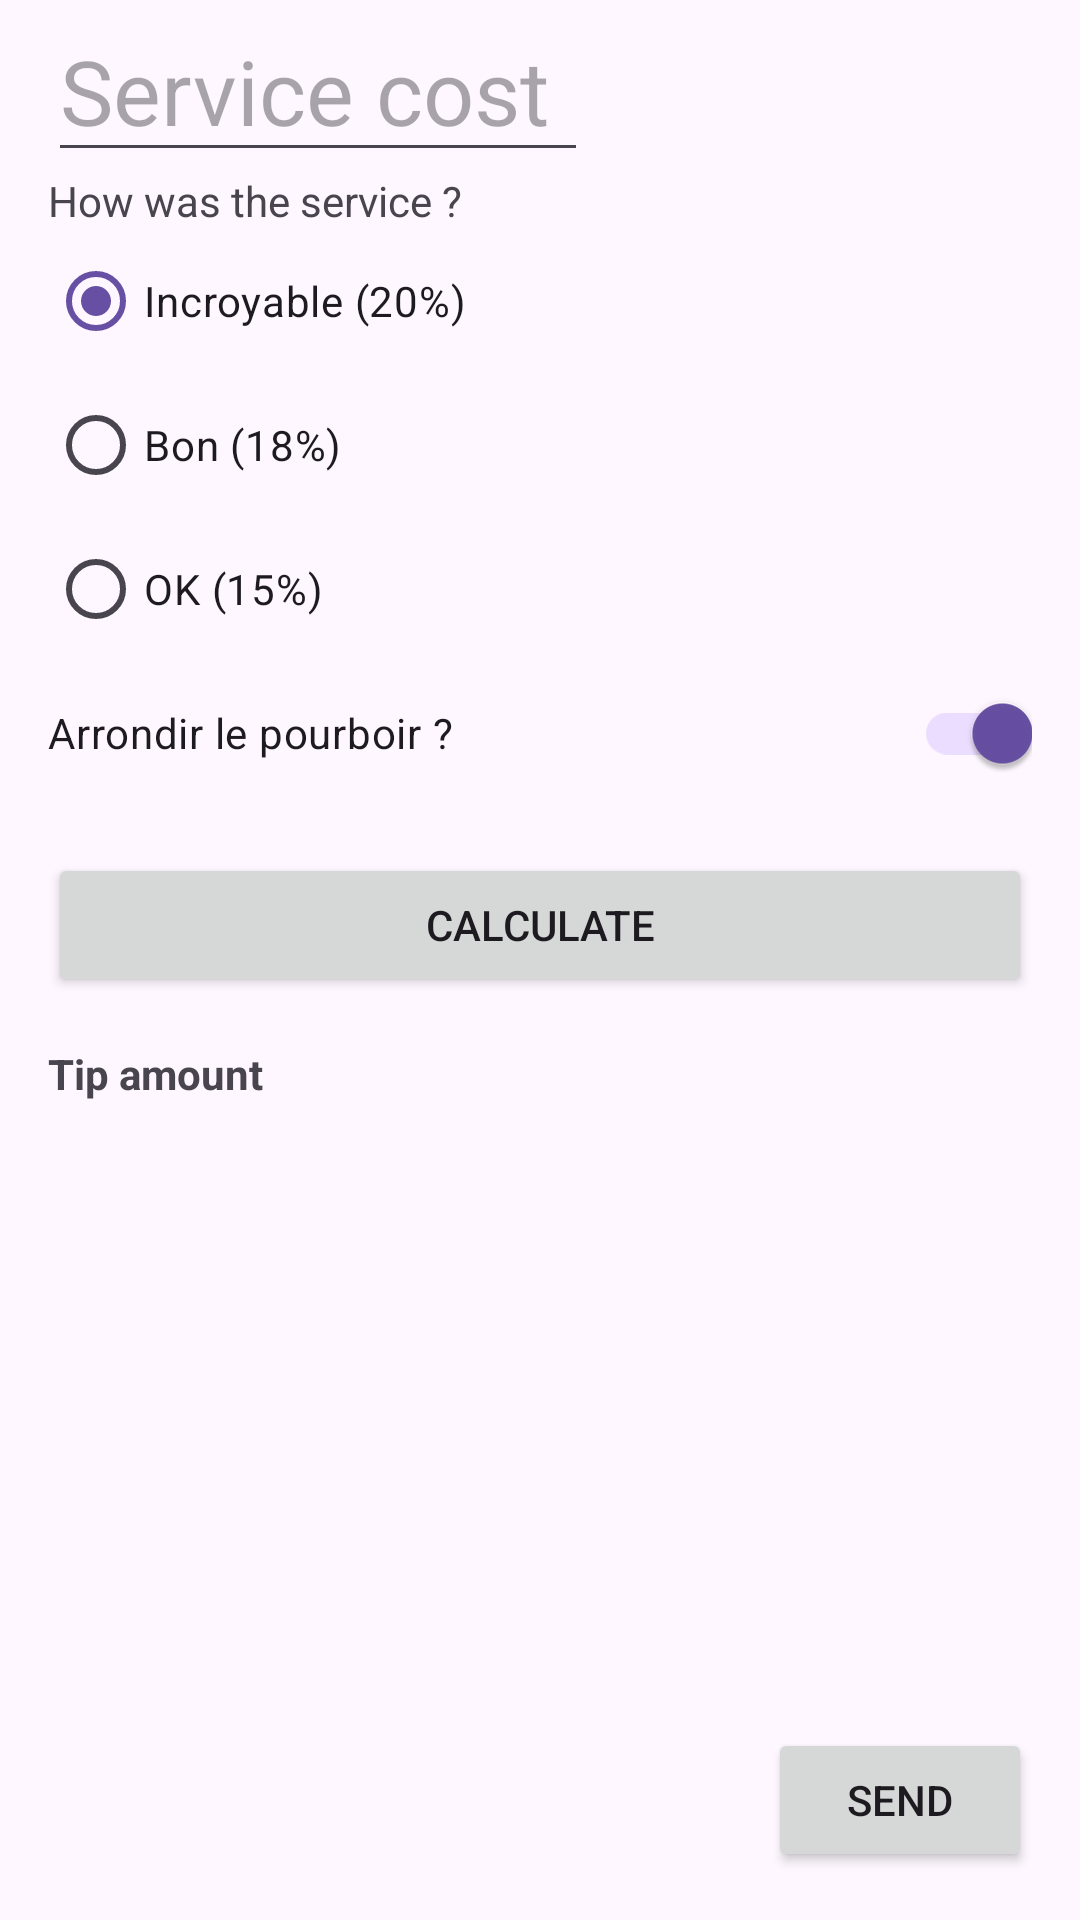

Reconstruct the res/layout file that produces this screen, plus the resources it refers to.
<!-- AndroidManifest.xml: application theme Theme.CalculerPourboire -->
<!-- res/layout/activity_main.xml -->
<?xml version="1.0" encoding="utf-8"?>
<androidx.constraintlayout.widget.ConstraintLayout
    xmlns:android="http://schemas.android.com/apk/res/android"
    xmlns:app="http://schemas.android.com/apk/res-auto"
    xmlns:tools="http://schemas.android.com/tools"
    android:layout_width="match_parent"
    android:layout_height="match_parent"
    tools:context=".MainActivity">

    
    <androidx.constraintlayout.widget.Guideline
        android:id="@+id/guidelineTop"
        android:layout_width="wrap_content"
        android:layout_height="wrap_content"
        android:orientation="vertical"
        app:layout_constraintGuide_begin="16dp"/>

    <androidx.constraintlayout.widget.Guideline
        android:id="@+id/guidelineEnd"
        android:layout_width="wrap_content"
        android:layout_height="wrap_content"
        android:orientation="vertical"
        app:layout_constraintGuide_end="16dp"/>

    <androidx.constraintlayout.widget.Guideline
        android:id="@+id/guidelineBottom"
        android:layout_width="wrap_content"
        android:layout_height="wrap_content"
        android:orientation="horizontal"
        app:layout_constraintGuide_end="16dp"/>



    <EditText

        android:id="@+id/service_cost"
        android:layout_width="180dp"
        android:layout_height="wrap_content"
        android:hint="@string/service_cost"
        android:inputType="numberDecimal"
        android:textSize="30sp"
        app:layout_constraintTop_toTopOf="parent"
        app:layout_constraintStart_toStartOf="@id/guidelineTop" />

    <TextView
        android:id="@+id/service_question"
        android:layout_width="wrap_content"
        android:layout_height="wrap_content"
        android:text="@string/service_question_text"
        app:layout_constraintStart_toStartOf="@id/service_cost"
        app:layout_constraintTop_toBottomOf="@+id/service_cost" />

    <RadioGroup
        android:id="@+id/options"
        android:layout_width="wrap_content"
        android:layout_height="wrap_content"
        android:checkedButton="@id/option_vingt_percent"
        android:orientation="vertical"
        app:layout_constraintStart_toStartOf="@id/service_question"
        app:layout_constraintTop_toBottomOf="@+id/service_question">

        <RadioButton
            android:id="@+id/option_vingt_percent"
            android:layout_width="wrap_content"
            android:layout_height="wrap_content"
            android:text="Incroyable (20%)">

        </RadioButton>

        <RadioButton
            android:id="@+id/option_dix_height_percent"
            android:layout_width="wrap_content"
            android:layout_height="wrap_content"
            android:text="Bon (18%)">

        </RadioButton>

        <RadioButton
            android:id="@+id/option_quinze_percent"
            android:layout_width="wrap_content"
            android:layout_height="wrap_content"
            android:text="OK (15%)">

        </RadioButton>
    </RadioGroup>

    <androidx.appcompat.widget.SwitchCompat
        android:id="@+id/round_up_switch"
        android:layout_width="0dp"
        android:layout_height="wrap_content"
        android:checked="true"
        android:text="@string/switch_text"
        app:layout_constraintEnd_toEndOf="@id/guidelineEnd"
        app:layout_constraintStart_toStartOf="@id/options"
        app:layout_constraintTop_toBottomOf="@id/options" />

    <Button
        android:id="@+id/calculate_button"
        android:layout_width="0dp"
        android:layout_height="wrap_content"
        android:layout_marginTop="16dp"
        android:text="CALCULATE"
        app:layout_constraintEnd_toEndOf="@id/round_up_switch"
        app:layout_constraintStart_toStartOf="@+id/round_up_switch"
        app:layout_constraintTop_toBottomOf="@id/round_up_switch" />

    <TextView
        android:id="@+id/result"
        android:layout_width="0dp"
        android:layout_height="wrap_content"
        android:layout_marginTop="16dp"

        android:text="Tip amount"
        android:textStyle="bold"

        app:layout_constraintEnd_toEndOf="@id/calculate_button"
        app:layout_constraintHorizontal_bias="1.0"
        app:layout_constraintStart_toStartOf="@id/guidelineTop"
        app:layout_constraintTop_toBottomOf="@id/calculate_button"
        app:layout_constraintHorizontal_chainStyle="spread_inside"/>


    <Button
        android:id="@+id/send_button"
        android:layout_width="wrap_content"
        android:layout_height="wrap_content"
        android:text="SEND"
        app:layout_constraintBottom_toBottomOf="@id/guidelineBottom"
        app:layout_constraintEnd_toEndOf="@id/guidelineEnd" />

</androidx.constraintlayout.widget.ConstraintLayout>
<!-- resources referenced by this layout -->
<resources>
  <string name="service_cost">Service cost</string>
  <string name="service_question_text">How was the service ?</string>
  <string name="switch_text">Arrondir le pourboir ?</string>
  <style name="Theme.CalculerPourboire" parent="Base.Theme.CalculerPourboire" />
  <style name="Base.Theme.CalculerPourboire" parent="Theme.Material3.Light">
  
  
  
          
          
  
  
      </style>
</resources>
